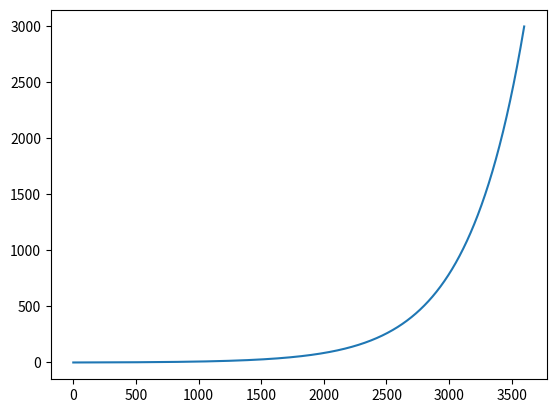

This chart was generated by the following Python code:
#!/usr/bin/env python3
# -*- coding: utf-8 -*-
"""
Created on Thu Jul 18 11:23:54 2019

[redacted]
"""

import pandas as pd
import numpy as np
import matplotlib.pyplot as plt



# exp(b * t) - 1 = r

r = 3E3
t = 1 * 60 * 60
b = np.log(1 + r) / t

#b = 0.004
#a = 1

x = range(int(3600))
y = map(lambda t: np.exp(b * t) - 1, x)

plt.plot(list(x), list(y))